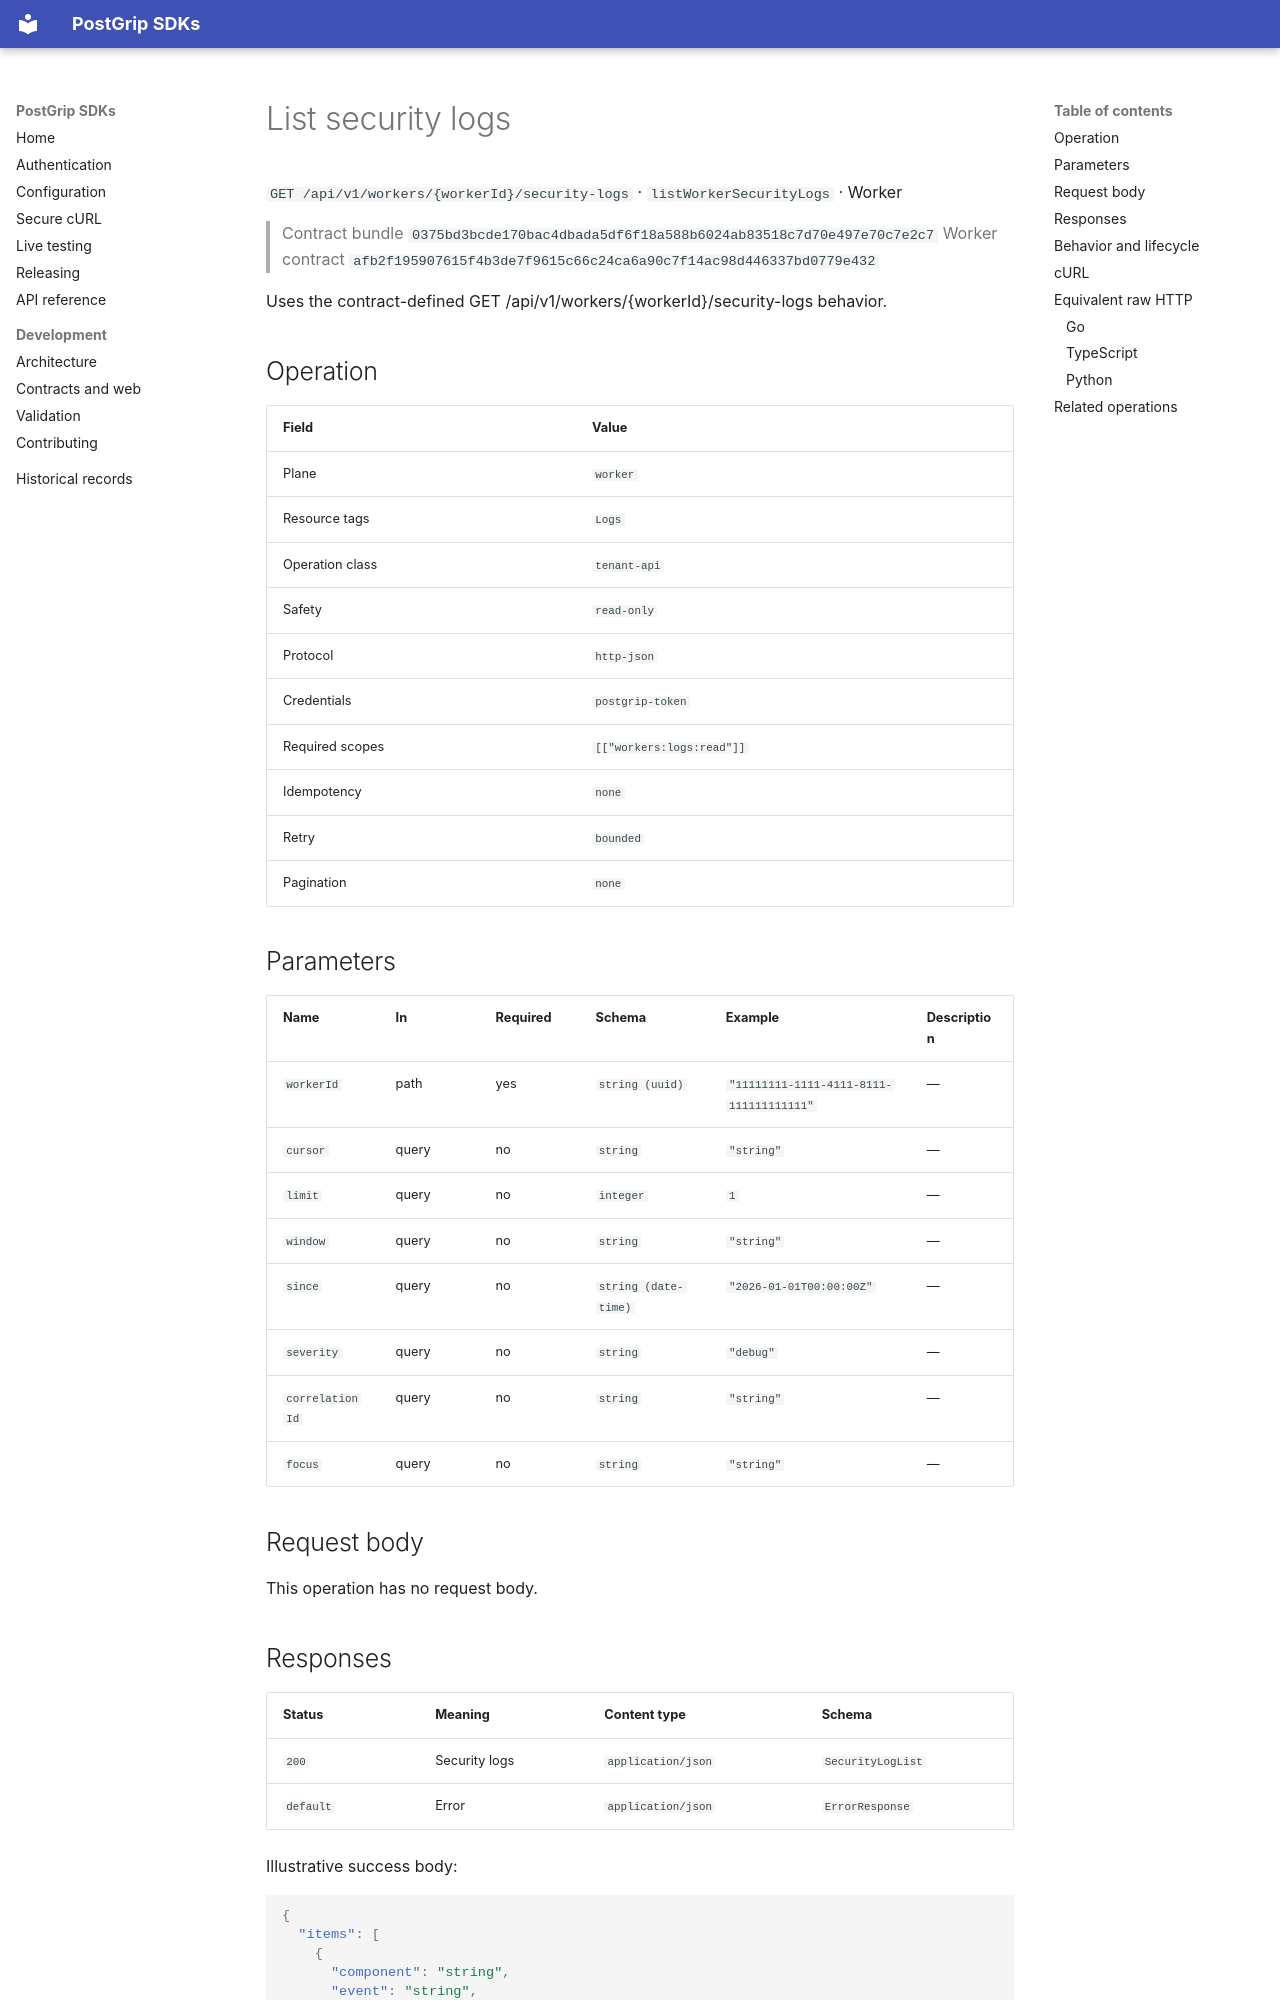

repository: postgrip-io/postgrip-sdk · page: reference/0375bd3bcde170bac4dbada5df6f18a588b6024ab83518c7d70e497e70c7e2c7/worker/listWorkerSecurityLogs/index.html · generator: mkdocs

# List security logs

`GET /api/v1/workers/{workerId}/security-logs` · `listWorkerSecurityLogs` · Worker

> Contract bundle `0375bd3bcde170bac4dbada5df6f18a588b6024ab83518c7d70e497e70c7e2c7`
> Worker contract `afb2f195907615f4b3de7f9615c66c24ca6a90c7f14ac98d446337bd0779e432`

Uses the contract-defined GET /api/v1/workers/{workerId}/security-logs behavior.

## Operation

| Field | Value |
| --- | --- |
| Plane | `worker` |
| Resource tags | `Logs` |
| Operation class | `tenant-api` |
| Safety | `read-only` |
| Protocol | `http-json` |
| Credentials | `postgrip-token` |
| Required scopes | `[["workers:logs:read"]]` |
| Idempotency | `none` |
| Retry | `bounded` |
| Pagination | `none` |

## Parameters

| Name | In | Required | Schema | Example | Description |
| --- | --- | --- | --- | --- | --- |
| `workerId` | path | yes | `string (uuid)` | `"11111111-1111-4111-8111-111111111111"` | — |
| `cursor` | query | no | `string` | `"string"` | — |
| `limit` | query | no | `integer` | `1` | — |
| `window` | query | no | `string` | `"string"` | — |
| `since` | query | no | `string (date-time)` | `"2026-01-01T00:00:00Z"` | — |
| `severity` | query | no | `string` | `"debug"` | — |
| `correlationId` | query | no | `string` | `"string"` | — |
| `focus` | query | no | `string` | `"string"` | — |

## Request body

This operation has no request body.

## Responses

| Status | Meaning | Content type | Schema |
| --- | --- | --- | --- |
| `200` | Security logs | `application/json` | `SecurityLogList` |
| `default` | Error | `application/json` | `ErrorResponse` |

Illustrative success body:

```json
{
  "items": [
    {
      "component": "string",
      "event": "string",
      "id": 1,
      "loggedAt": "2026-01-01T00:00:00Z",
      "severity": "string"
    }
  ],
  "nextCursor": "string"
}
```

Errors use the stable JSON envelope `code`, `message`, `requestId`, and optional `details`.
The `requestId` is safe to include in support and audit workflows; never log the bearer token.

## Behavior and lifecycle

Uses the contract-defined GET /api/v1/workers/{workerId}/security-logs behavior.

- No additional lifecycle constraint is recorded.
